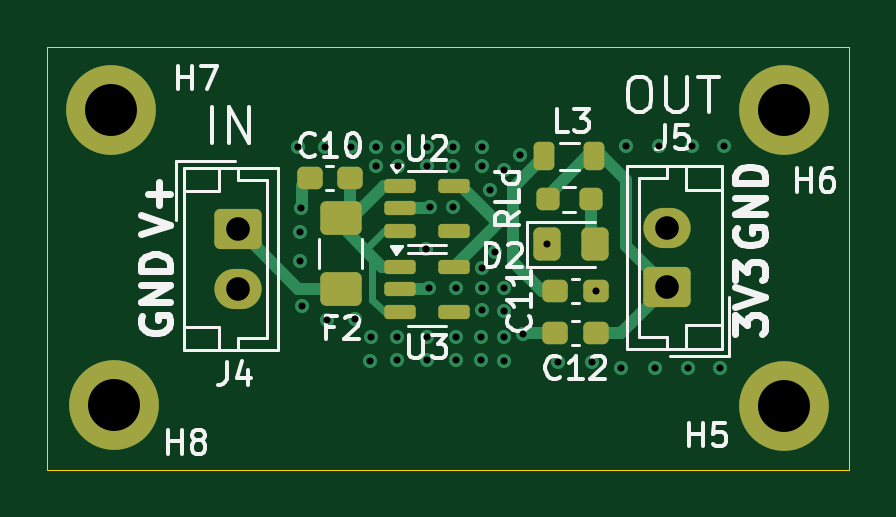
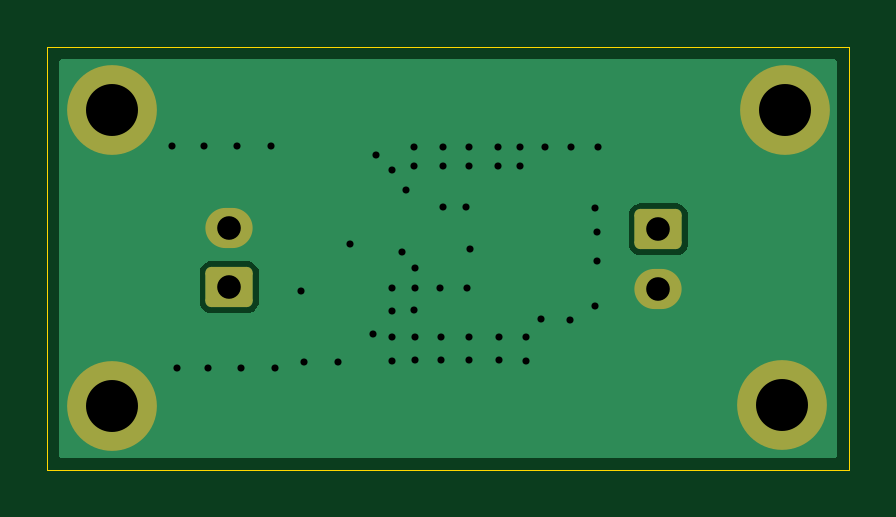
Circuit board: 11 layer files. Board 34.0 x 17.9 mm.
- bottom_copper: 3v3-B_Cu.gbr (6917 bytes)
- bottom_mask: 3v3-B_Mask.gbr (1802 bytes)
- paste: 3v3-B_Paste.gbr (461 bytes)
- bottom_silk: 3v3-B_Silkscreen.gbr (462 bytes)
- outline: 3v3-Edge_Cuts.gbr (800 bytes)
- top_copper: 3v3-F_Cu.gbr (9363 bytes)
- top_mask: 3v3-F_Mask.gbr (3383 bytes)
- paste: 3v3-F_Paste.gbr (2599 bytes)
- top_silk: 3v3-F_Silkscreen.gbr (26471 bytes)
- drill: 3v3-NPTH.drl (281 bytes)
- drill: 3v3-PTH.drl (1604 bytes)

=== bottom_copper: 3v3-B_Cu.gbr (6917 bytes, source omitted) ===
=== bottom_mask: 3v3-B_Mask.gbr (1802 bytes, source withheld) ===
=== paste: 3v3-B_Paste.gbr ===
%TF.GenerationSoftware,KiCad,Pcbnew,9.0.0*%
%TF.CreationDate,2025-04-24T23:51:43+03:00*%
%TF.ProjectId,3v3,3376332e-6b69-4636-9164-5f7063625858,rev?*%
%TF.SameCoordinates,Original*%
%TF.FileFunction,Paste,Bot*%
%TF.FilePolarity,Positive*%
%FSLAX46Y46*%
G04 Gerber Fmt 4.6, Leading zero omitted, Abs format (unit mm)*
G04 Created by KiCad (PCBNEW 9.0.0) date 2025-04-24 23:51:43*
%MOMM*%
%LPD*%
G01*
G04 APERTURE LIST*
G04 APERTURE END LIST*
M02*

=== bottom_silk: 3v3-B_Silkscreen.gbr ===
%TF.GenerationSoftware,KiCad,Pcbnew,9.0.0*%
%TF.CreationDate,2025-04-24T23:51:43+03:00*%
%TF.ProjectId,3v3,3376332e-6b69-4636-9164-5f7063625858,rev?*%
%TF.SameCoordinates,Original*%
%TF.FileFunction,Legend,Bot*%
%TF.FilePolarity,Positive*%
%FSLAX46Y46*%
G04 Gerber Fmt 4.6, Leading zero omitted, Abs format (unit mm)*
G04 Created by KiCad (PCBNEW 9.0.0) date 2025-04-24 23:51:43*
%MOMM*%
%LPD*%
G01*
G04 APERTURE LIST*
G04 APERTURE END LIST*
M02*

=== outline: 3v3-Edge_Cuts.gbr ===
%TF.GenerationSoftware,KiCad,Pcbnew,9.0.0*%
%TF.CreationDate,2025-04-24T23:51:43+03:00*%
%TF.ProjectId,3v3,3376332e-6b69-4636-9164-5f7063625858,rev?*%
%TF.SameCoordinates,Original*%
%TF.FileFunction,Profile,NP*%
%FSLAX46Y46*%
G04 Gerber Fmt 4.6, Leading zero omitted, Abs format (unit mm)*
G04 Created by KiCad (PCBNEW 9.0.0) date 2025-04-24 23:51:43*
%MOMM*%
%LPD*%
G01*
G04 APERTURE LIST*
%TA.AperFunction,Profile*%
%ADD10C,0.050000*%
%TD*%
G04 APERTURE END LIST*
D10*
X58768675Y-90790750D02*
X58768282Y-96927996D01*
X58768282Y-96927996D02*
X58768282Y-101118996D01*
X92725026Y-108678058D02*
X92725026Y-90790750D01*
X58768675Y-108678058D02*
X92725026Y-108678058D01*
X92725026Y-90790750D02*
X58768675Y-90790750D01*
X58768282Y-101118996D02*
X58768675Y-108678058D01*
M02*

=== top_copper: 3v3-F_Cu.gbr (9363 bytes, source omitted) ===
=== top_mask: 3v3-F_Mask.gbr (3383 bytes, source withheld) ===
=== paste: 3v3-F_Paste.gbr (2599 bytes, source withheld) ===
=== top_silk: 3v3-F_Silkscreen.gbr (26471 bytes, source omitted) ===
=== drill: 3v3-NPTH.drl ===
M48
; DRILL file {KiCad 9.0.0} date 2025-04-24T23:51:41+0300
; FORMAT={-:-/ absolute / metric / decimal}
; #@! TF.CreationDate,2025-04-24T23:51:41+03:00
; #@! TF.GenerationSoftware,Kicad,Pcbnew,9.0.0
; #@! TF.FileFunction,NonPlated,1,2,NPTH
FMAT,2
METRIC
%
G90
G05
M30

=== drill: 3v3-PTH.drl ===
M48
; DRILL file {KiCad 9.0.0} date 2025-04-24T23:51:41+0300
; FORMAT={-:-/ absolute / metric / decimal}
; #@! TF.CreationDate,2025-04-24T23:51:41+03:00
; #@! TF.GenerationSoftware,Kicad,Pcbnew,9.0.0
; #@! TF.FileFunction,Plated,1,2,PTH
FMAT,2
METRIC
; #@! TA.AperFunction,Plated,PTH,ViaDrill
T1C0.300
; #@! TA.AperFunction,Plated,PTH,ComponentDrill
T2C1.000
; #@! TA.AperFunction,Plated,PTH,ComponentDrill
T3C2.200
%
G90
G05
T1
X69.388Y-94.996
X69.464Y-98.597
X69.464Y-99.842
X69.515Y-97.581
X69.542Y-101.749
X70.531Y-94.996
X70.607Y-102.331
X71.649Y-94.996
X71.801Y-102.306
X72.436Y-104.084
X72.461Y-103.042
X72.69Y-94.996
X72.69Y-95.803
X73.579Y-103.042
X73.579Y-104.033
X73.63Y-94.996
X73.63Y-95.803
X74.824Y-99.334
X74.849Y-94.996
X74.849Y-95.803
X74.849Y-103.042
X74.849Y-104.033
X74.951Y-100.985
X74.976Y-97.556
X75.967Y-94.996
X75.967Y-95.803
X75.967Y-97.556
X76.068Y-103.042
X76.068Y-104.033
X76.094Y-100.96
X77.135Y-103.042
X77.135Y-104.033
X77.16Y-100.121
X77.16Y-100.985
X77.186Y-94.996
X77.186Y-95.803
X77.186Y-101.899
X77.526Y-96.835
X77.719Y-99.461
X78.126Y-95.981
X78.126Y-100.976
X78.126Y-101.95
X78.126Y-103.059
X78.126Y-104.05
X78.798Y-95.345
X78.913Y-102.915
X79.92Y-99.131
X80.412Y-104.109
X81.834Y-104.109
X81.985Y-101.112
X83.079Y-104.363
X83.256Y-94.965
X84.501Y-104.363
X84.679Y-94.965
X85.898Y-104.363
X86.076Y-94.965
X87.244Y-104.363
X87.422Y-94.965
T2
X66.848Y-98.496
X66.848Y-100.996
X85.014Y-98.44
X85.014Y-100.94
T3
X61.489Y-93.447
X61.599Y-105.914
X89.962Y-93.421
X89.962Y-105.969
M30

